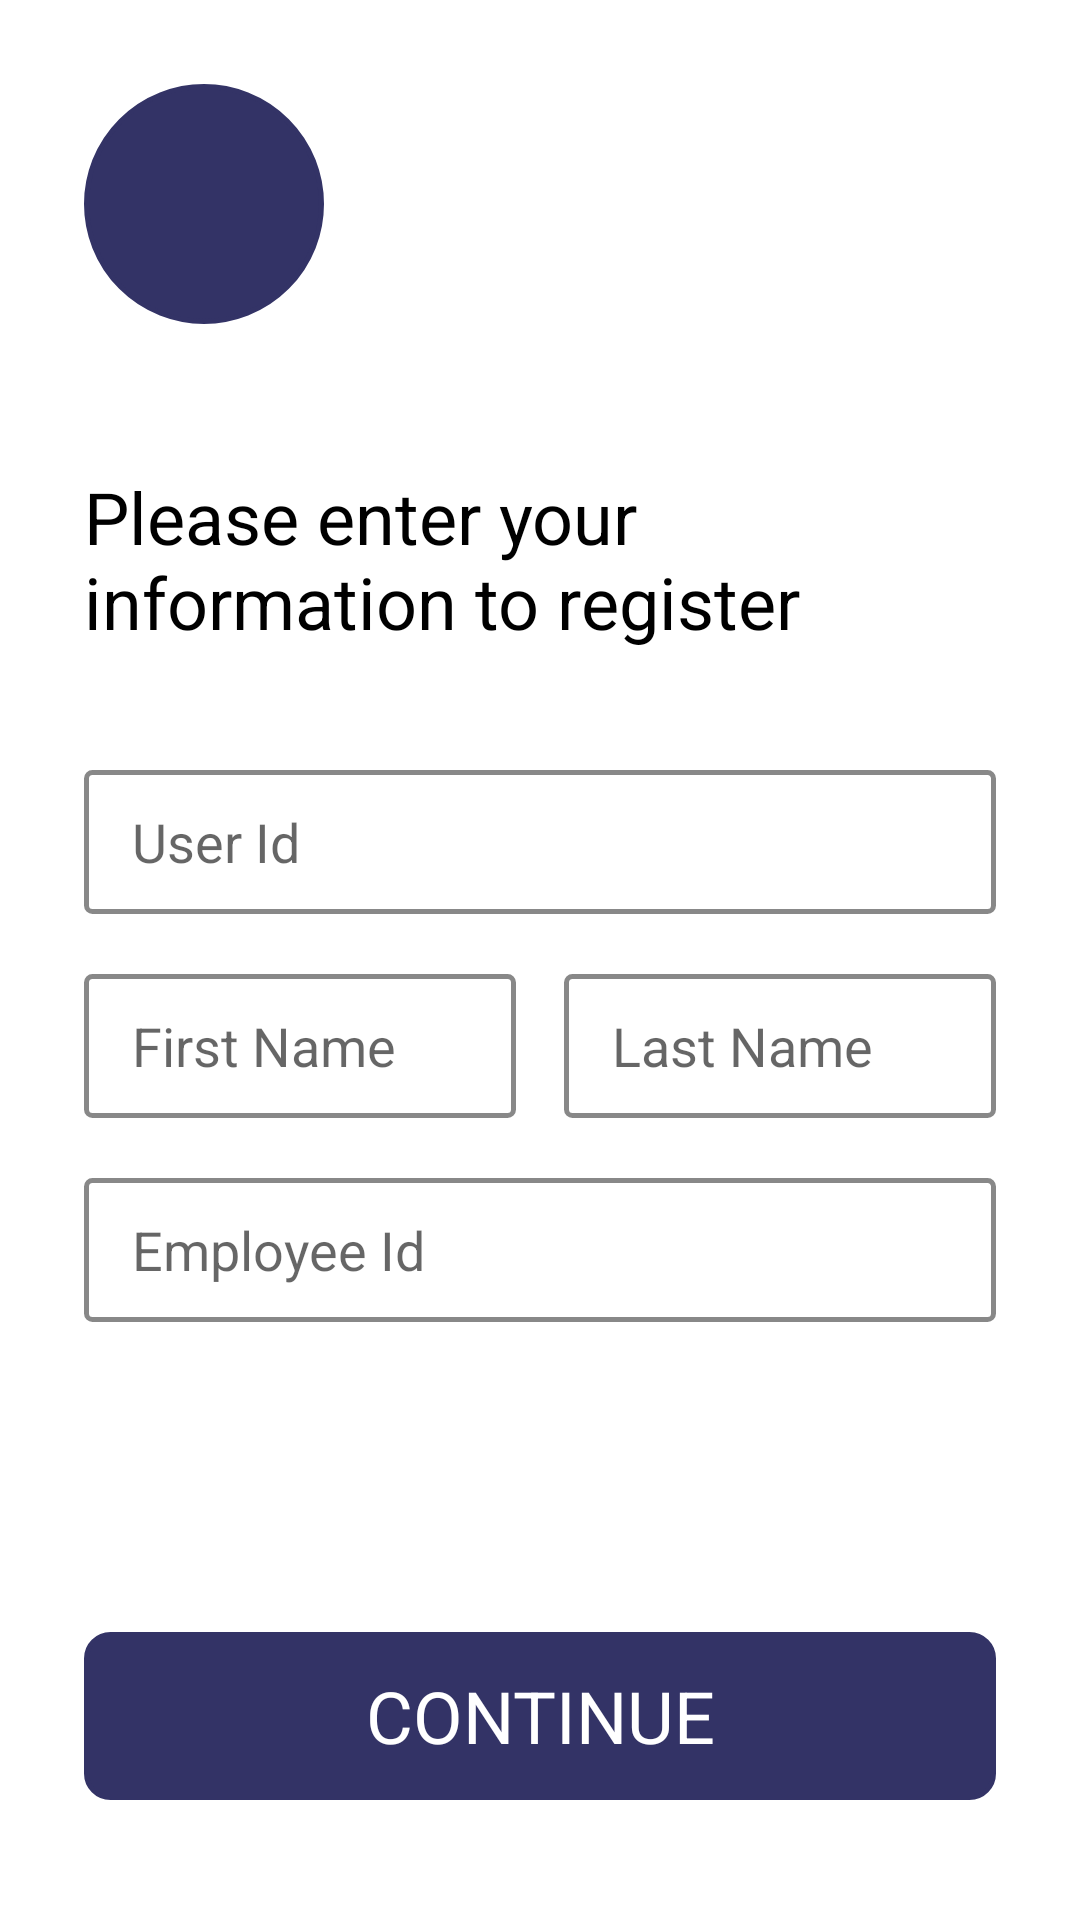

Android layout source for this screen:
<!-- AndroidManifest.xml: application theme AppTheme -->
<!-- res/layout/activity_register.xml -->
<?xml version="1.0" encoding="utf-8"?>
<LinearLayout xmlns:android="http://schemas.android.com/apk/res/android"
    xmlns:app="http://schemas.android.com/apk/res-auto"
    xmlns:tools="http://schemas.android.com/tools"
    android:layout_width="match_parent"
    android:layout_height="match_parent"
    android:orientation="vertical"
    tools:context=".RegisterActivity">
    <ImageView
        android:layout_marginLeft="28dp"
        android:layout_marginTop="28dp"
        android:layout_width="80dp"
        android:layout_height="80dp"
        android:background="@drawable/vlogobg"
        android:src="@drawable/vlogo"
        />
    <LinearLayout
        android:layout_width="match_parent"
        android:layout_height="wrap_content"
        android:orientation="vertical"
        android:layout_weight="1"
        >

    <TextView
        android:layout_width="match_parent"
        android:text="Please enter your information to register"
        android:textSize="24sp"
        android:layout_marginLeft="28dp"
        android:layout_marginRight="28dp"
        android:layout_marginTop="48dp"
        android:textColor="@color/black"
        android:gravity="start"
        android:layout_height="wrap_content"/>

    <EditText
        android:layout_marginTop="40dp"
        android:layout_marginRight="28dp"
        android:layout_marginLeft="28dp"
        android:layout_width="match_parent"
        android:layout_height="48dp"
        android:maxLines="1"
        android:singleLine="true"
        android:hint="User Id"
        android:background="@drawable/textinputborder"
        android:paddingLeft="16dp"
        />
    <LinearLayout
        android:orientation="horizontal"
        android:layout_width="match_parent"
        android:layout_height="wrap_content">
    <EditText
        android:layout_marginTop="20dp"
        android:layout_marginRight="8dp"
        android:layout_marginLeft="28dp"
        android:layout_width="0dp"
        android:layout_weight="1"
        android:layout_height="48dp"
        android:maxLines="1"
        android:singleLine="true"
        android:hint="First Name"
        android:background="@drawable/textinputborder"
        android:paddingLeft="16dp"
        />
        <EditText
            android:layout_marginTop="20dp"
            android:layout_marginRight="28dp"
            android:layout_marginLeft="8dp"
            android:layout_width="0dp"
            android:layout_weight="1"
            android:layout_height="48dp"
            android:maxLines="1"
            android:singleLine="true"
            android:hint="Last Name"
            android:background="@drawable/textinputborder"
            android:paddingLeft="16dp"
            />
    </LinearLayout>
    <EditText
        android:layout_marginTop="20dp"
        android:layout_marginRight="28dp"
        android:layout_marginLeft="28dp"
        android:layout_width="match_parent"
        android:layout_height="48dp"
        android:maxLines="1"
        android:singleLine="true"
        android:hint="Employee Id"
        android:background="@drawable/textinputborder"
        android:paddingLeft="16dp"
        />
    </LinearLayout>

    <TextView
        android:id="@+id/register_screen_continue"
        android:layout_width="match_parent"
        android:layout_height="56dp"
        android:layout_marginLeft="28dp"
        android:layout_marginTop="40dp"
        android:layout_marginRight="28dp"
        android:background="@drawable/logintextview"
        android:gravity="center"
        android:layout_marginBottom="40dp"
        android:text="CONTINUE"
        android:textAlignment="center"
        android:textColor="#ffffff"
        android:textSize="24sp"

        />


</LinearLayout>
<!-- resources referenced by this layout -->
<resources>
  <color name="black">#000</color>
  <!-- drawable logintextview (drawable) -->
  <shape xmlns:android="http://schemas.android.com/apk/res/android"
      android:shape="rectangle">
      <solid android:color="#333366" />
      <stroke android:width="1.5dp"
          android:color="#333366" />
      <corners
          android:radius="8dp"/>
  </shape>
  <!-- drawable textinputborder (drawable) -->
  <shape xmlns:android="http://schemas.android.com/apk/res/android"
      android:shape="rectangle">
      <stroke android:width="1.5dp"
          android:color="#888" />
      <corners
          android:radius="2dp"/>
  </shape>
  <!-- drawable vlogobg (drawable) -->
  <shape xmlns:android="http://schemas.android.com/apk/res/android"
      android:shape="rectangle">
      <solid android:color="#333366" />
      <stroke android:width="1.5dp"
          android:color="#333366" />
      <corners
          android:radius="50dp"/>
  </shape>
  <style name="AppTheme" parent="Theme.MaterialComponents.Light.NoActionBar">
          
          <item name="windowActionBar">false</item>
          <item name="windowNoTitle">true</item>
          <item name="android:windowFullscreen">true</item>
  
          <item name="colorPrimary">@color/colorPrimary</item>
          <item name="colorPrimaryDark">@color/colorPrimaryDark</item>
          <item name="colorAccent">@color/colorAccent</item>
      </style>
  <color name="colorPrimary">#6200EE</color>
  <color name="colorPrimaryDark">#3700B3</color>
  <color name="colorAccent">#333366</color>
</resources>
